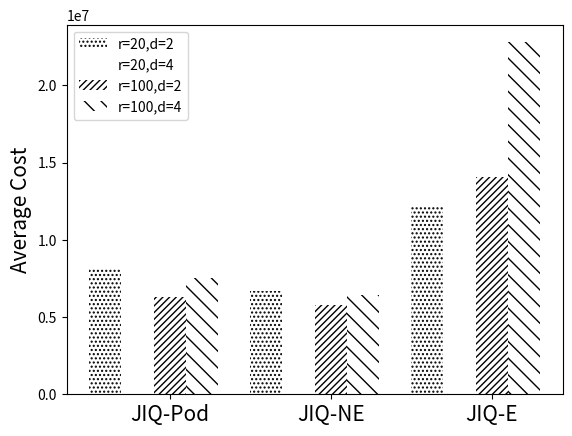

Here is the Python script that generated this plot:
import numpy as np
import matplotlib.pyplot as plt

c_pod202 = 8199474.28571
c_pod204 = 11210097.8571
c_pod1002 = 6320874.71429
c_pod1004 = 7545797.57143

c_ne202 = 6707427.78571
c_ne204 = 8505252.78571
c_ne1002 = 5750768.85714
c_ne1004 = 6446077.57143

c_e202 = 12161844.5714
c_e204 = 18623927.5
c_e1002 = 14040453.8571
c_e1004 = 22781133.2857



c_202 = np.array([8199474.28571, 6707427.78571, 12161844.5714])
c_204 = np.array([11210097.8571, 8505252.78571, 18623927.5])
c_1002 = np.array([6320874.71429, 5750768.85714, 14040453.8571])
c_1004 = np.array([7545797.57143, 6446077.57143, 22781133.2857])

names= ['JIQ-Pod', 'JIQ-NE', 'JIQ-E']
width = 0.2

ind=np.arange(len(names))
plt.bar(ind, c_202, width, label='r=20,d=2', color='w',hatch='....')
plt.bar(ind+width, c_204, width, label='r=20,d=4', color='w')
plt.bar(ind+width*2, c_1002, width, label='r=100,d=2', color='w', hatch='/////')
plt.bar(ind+width*3, c_1004, width, label='r=100,d=4', color='w', hatch = '\\\\')
'''
for a,b in zip(ind, c_202):
    plt.text(a+0.09, b, '%.2f' % b, ha ='center', va='bottom')

for a,b in zip(ind+width, c_204):
    plt.text(a+0.09, b, '%.2f' % b, ha ='center', va='bottom')

for a,b in zip(ind+width*2, c_1002):
    plt.text(a+0.09, b, '%.2f' % b, ha ='center', va='bottom')

for a,b in zip(ind+width*3, c_1004):
    plt.text(a+0.09, b, '%.2f' % b, ha ='center', va='bottom')
'''
plt.ylabel("Average Cost",fontsize=15)
#plt.ylim(1,1.6)
plt.xticks(ind+2*width,("JIQ-Pod","JIQ-NE","JIQ-E"),fontsize=15)
plt.legend(loc='upper left')

plt.show()